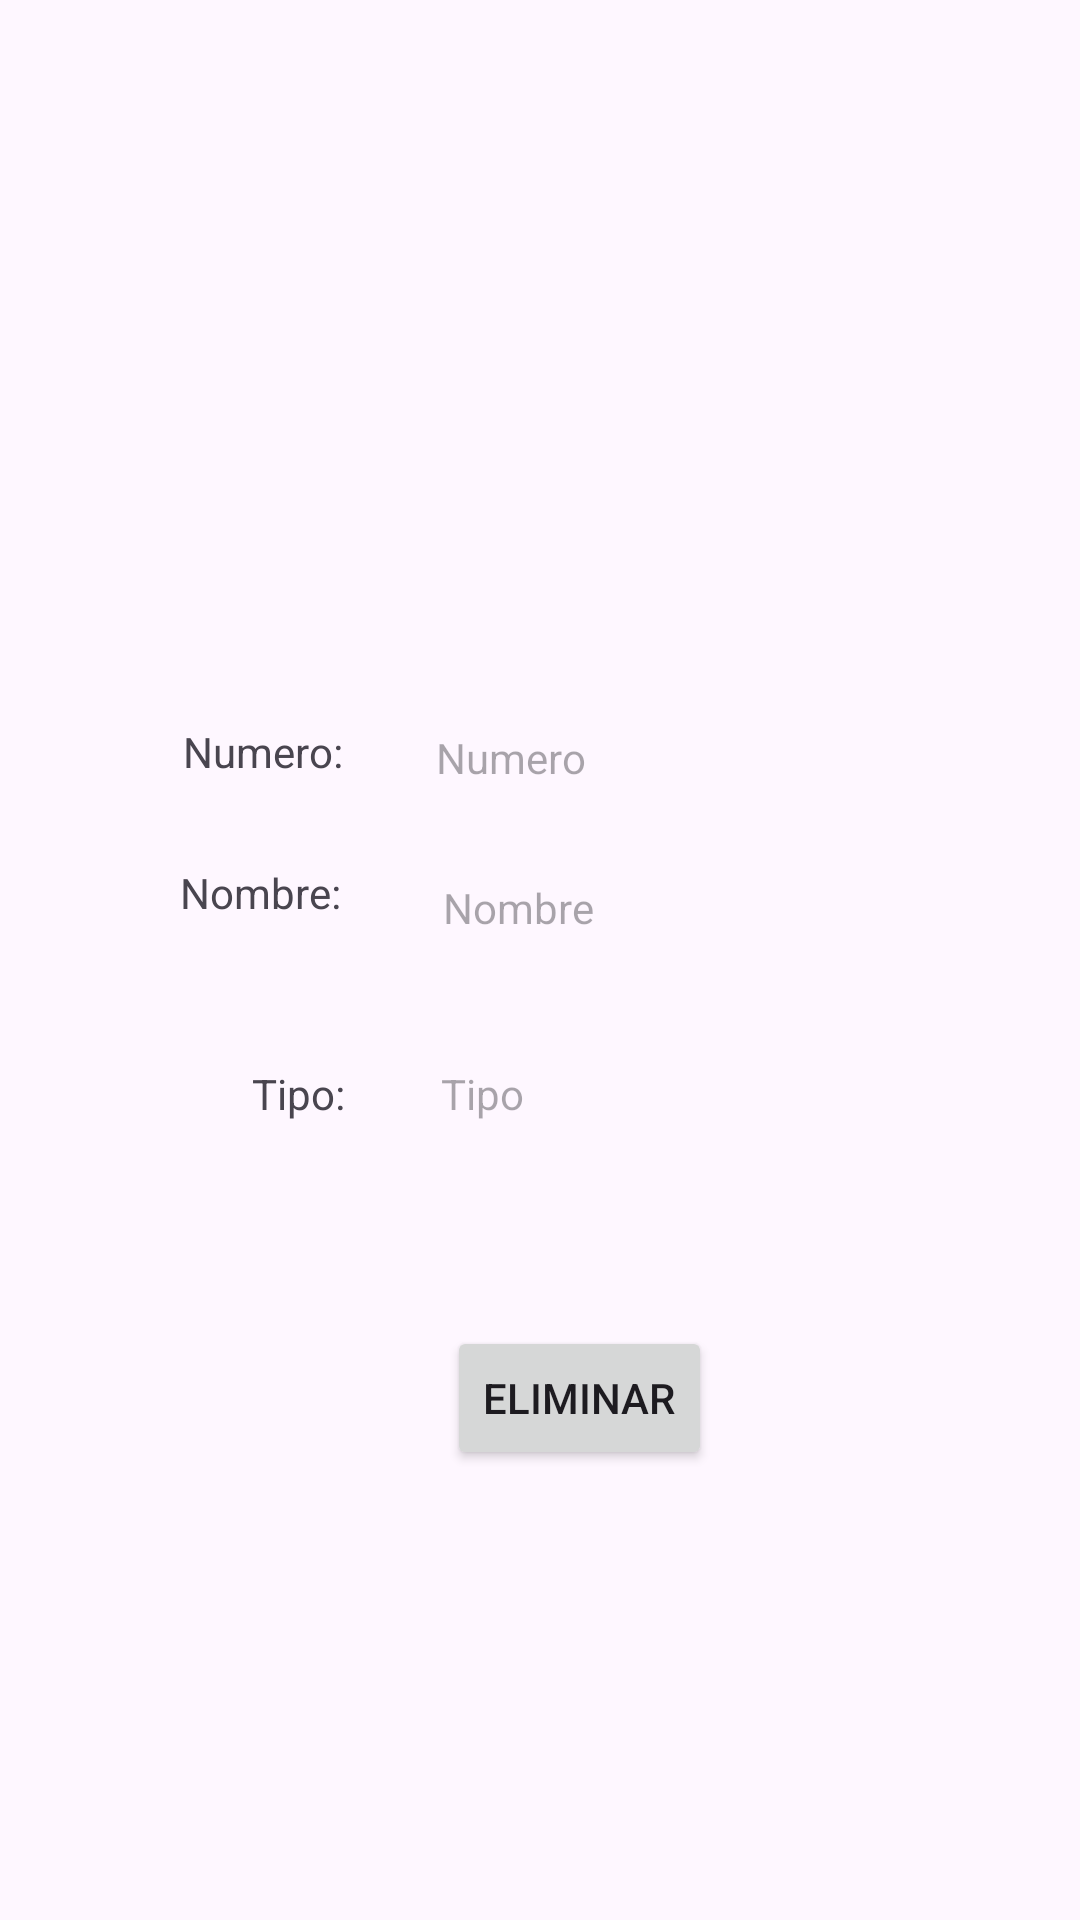

Write the Android layout XML for this screen, with the resource values it uses.
<!-- AndroidManifest.xml: application theme Theme.Semana9_Android01 -->
<!-- res/layout/activity_pokemon_detalles.xml -->
<?xml version="1.0" encoding="utf-8"?>
<androidx.constraintlayout.widget.ConstraintLayout xmlns:android="http://schemas.android.com/apk/res/android"
    xmlns:app="http://schemas.android.com/apk/res-auto"
    xmlns:tools="http://schemas.android.com/tools"
    android:layout_width="match_parent"
    android:layout_height="match_parent"
    tools:context=".zPokemon.PokemonDetallesActivity">

    <TextView
        android:id="@+id/textView9"
        android:layout_width="wrap_content"
        android:layout_height="wrap_content"
        android:layout_marginStart="60dp"
        android:layout_marginTop="28dp"
        android:text="Nombre:"
        app:layout_constraintStart_toStartOf="parent"
        app:layout_constraintTop_toBottomOf="@+id/textView8" />

    <ImageView
        android:id="@+id/imagenP"
        android:layout_width="wrap_content"
        android:layout_height="wrap_content"
        android:layout_marginStart="147dp"
        android:layout_marginTop="54dp"
        app:layout_constraintStart_toStartOf="parent"
        app:layout_constraintTop_toTopOf="parent"
        tools:srcCompat="@tools:sample/avatars" />

    <TextView
        android:id="@+id/textView8"
        android:layout_width="wrap_content"
        android:layout_height="wrap_content"
        android:layout_marginStart="61dp"
        android:layout_marginTop="241dp"
        android:text="Numero:"
        app:layout_constraintStart_toStartOf="parent"
        app:layout_constraintTop_toTopOf="parent" />

    <TextView
        android:id="@+id/textView10"
        android:layout_width="wrap_content"
        android:layout_height="wrap_content"
        android:layout_marginStart="84dp"
        android:layout_marginTop="48dp"
        android:text="Tipo:"
        app:layout_constraintStart_toStartOf="parent"
        app:layout_constraintTop_toBottomOf="@+id/textView9" />

    <TextView
        android:id="@+id/nroPokemon"
        android:layout_width="90dp"
        android:layout_height="20dp"
        android:layout_marginStart="31dp"
        android:layout_marginTop="243dp"
        android:hint="Numero"
        app:layout_constraintStart_toEndOf="@+id/textView8"
        app:layout_constraintTop_toTopOf="parent" />

    <TextView
        android:id="@+id/nombrePokemon"
        android:layout_width="86dp"
        android:layout_height="22dp"
        android:layout_marginStart="34dp"
        android:layout_marginTop="30dp"
        android:hint="Nombre"
        app:layout_constraintStart_toEndOf="@+id/textView9"
        app:layout_constraintTop_toBottomOf="@+id/nroPokemon" />

    <TextView
        android:id="@+id/tipoPokemon"
        android:layout_width="wrap_content"
        android:layout_height="wrap_content"
        android:layout_marginStart="32dp"
        android:layout_marginTop="40dp"
        android:hint="Tipo                 "
        app:layout_constraintStart_toEndOf="@+id/textView10"
        app:layout_constraintTop_toBottomOf="@+id/nombrePokemon" />

    <Button
        android:id="@+id/btEliminar"
        android:layout_width="wrap_content"
        android:layout_height="wrap_content"
        android:layout_marginStart="149dp"
        android:layout_marginTop="68dp"
        android:text="ELIMINAR"
        app:layout_constraintStart_toStartOf="parent"
        app:layout_constraintTop_toBottomOf="@+id/tipoPokemon" />
</androidx.constraintlayout.widget.ConstraintLayout>
<!-- resources referenced by this layout -->
<resources>
  <style name="Theme.Semana9_Android01" parent="Base.Theme.Semana9_Android01" />
  <style name="Base.Theme.Semana9_Android01" parent="Theme.Material3.DayNight.NoActionBar">
          
          
      </style>
</resources>
